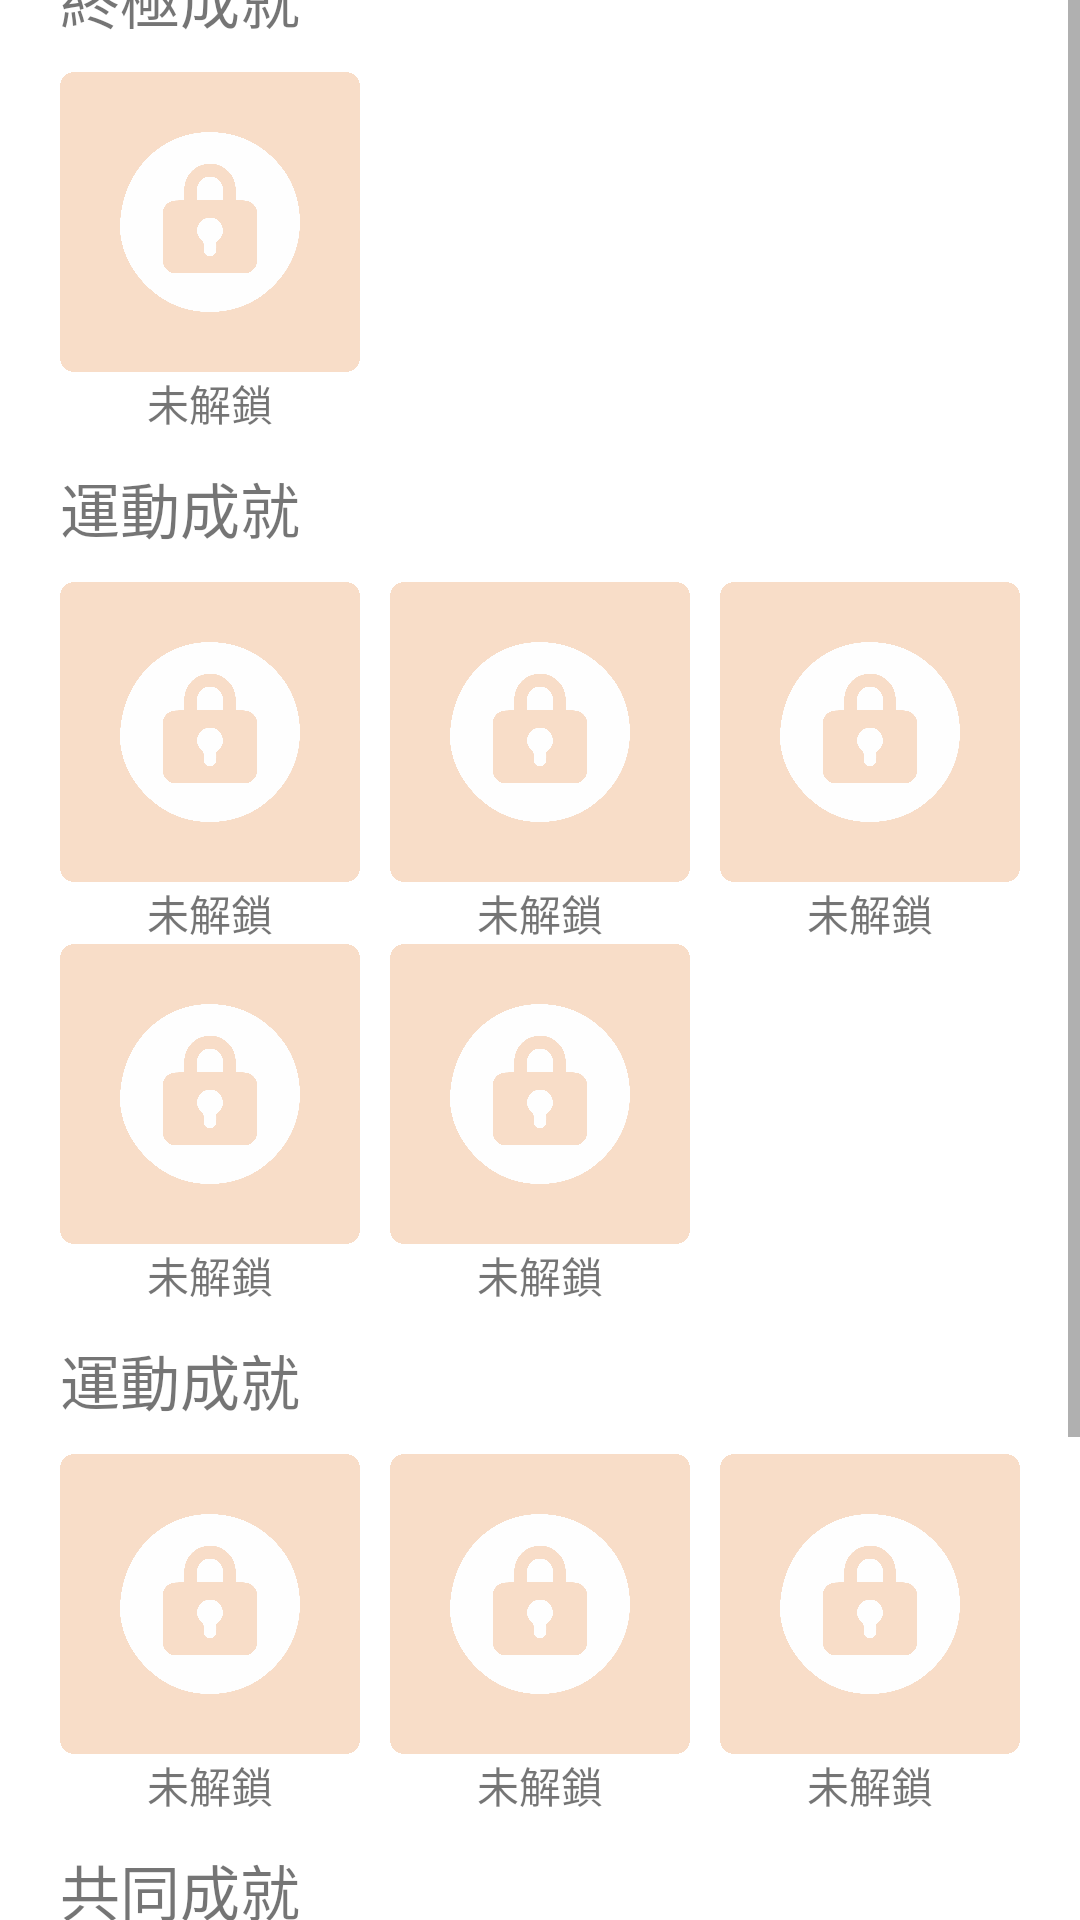

Write the Android layout XML for this screen, with the resource values it uses.
<!-- AndroidManifest.xml: application theme Theme.BodyBoost -->
<!-- res/layout/fragment_achievement.xml -->
<?xml version="1.0" encoding="utf-8"?>
<ScrollView xmlns:android="http://schemas.android.com/apk/res/android"
    xmlns:tools="http://schemas.android.com/tools"
    android:layout_width="match_parent"
    android:layout_height="match_parent"
    tools:context=".Setting.EditFragment"
    android:background="@color/white">

    <LinearLayout
        android:layout_width="match_parent"
        android:layout_height="match_parent"
        android:orientation="vertical"
        android:layout_gravity="center_vertical"
        android:layout_marginTop="100dp">

        <TextView
            android:layout_width="wrap_content"
            android:layout_height="wrap_content"
            android:text="終極成就"
            android:layout_marginBottom="10dp"
            android:layout_marginLeft="20dp"
            android:textSize="20dp"/>

        <FrameLayout
            android:layout_width="match_parent"
            android:layout_height="wrap_content"
            android:layout_marginLeft="20dp"
            android:layout_marginRight="20dp">
            <LinearLayout
                android:id="@+id/final_goal"
                android:layout_width="wrap_content"
                android:layout_height="wrap_content"
                android:orientation="vertical"
                android:layout_gravity="left">
                <ImageView
                    android:layout_width="100dp"
                    android:layout_height="100dp"
                    android:background="@drawable/item"/>
                <TextView
                    android:layout_width="wrap_content"
                    android:layout_height="wrap_content"
                    android:layout_gravity="center"
                    android:text="未解鎖"/>
            </LinearLayout>


        </FrameLayout>
        <TextView
            android:layout_width="wrap_content"
            android:layout_height="wrap_content"
            android:text="運動成就"
            android:layout_marginBottom="10dp"
            android:layout_marginLeft="20dp"
            android:textSize="20dp"
            android:layout_marginTop="10dp"/>

        <FrameLayout
            android:layout_width="match_parent"
            android:layout_height="wrap_content"
            android:layout_marginLeft="20dp"
            android:layout_marginRight="20dp">
            <LinearLayout
                android:id="@+id/goal_08"
                android:layout_width="wrap_content"
                android:layout_height="wrap_content"
                android:orientation="vertical"
                android:layout_gravity="left">
                <ImageView
                    android:id="@+id/goal_08_img"
                    android:layout_width="100dp"
                    android:layout_height="100dp"
                    android:background="@drawable/item"/>
                <TextView
                    android:id="@+id/goal_08_txt"
                    android:layout_width="wrap_content"
                    android:layout_height="wrap_content"
                    android:layout_gravity="center"
                    android:text="未解鎖"/>
            </LinearLayout>

            <LinearLayout
                android:id="@+id/goal_09"
                android:layout_width="wrap_content"
                android:layout_height="wrap_content"
                android:orientation="vertical"
                android:layout_gravity="center">
                <ImageView
                    android:id="@+id/goal_09_img"
                    android:layout_width="100dp"
                    android:layout_height="100dp"
                    android:background="@drawable/item"/>
                <TextView
                    android:id="@+id/goal_09_txt"
                    android:layout_width="wrap_content"
                    android:layout_height="wrap_content"
                    android:layout_gravity="center"
                    android:text="未解鎖"/>
            </LinearLayout>
            <LinearLayout
                android:layout_width="wrap_content"
                android:layout_height="wrap_content"
                android:orientation="vertical"
                android:layout_gravity="right">
                <ImageView
                    android:layout_width="100dp"
                    android:layout_height="100dp"
                    android:background="@drawable/item"/>
                <TextView
                    android:layout_width="wrap_content"
                    android:layout_height="wrap_content"
                    android:layout_gravity="center"
                    android:text="未解鎖"/>
            </LinearLayout>
        </FrameLayout>

        <FrameLayout
            android:layout_width="match_parent"
            android:layout_height="wrap_content"
            android:layout_marginLeft="20dp"
            android:layout_marginRight="20dp">
            <LinearLayout
                android:layout_width="wrap_content"
                android:layout_height="wrap_content"
                android:orientation="vertical"
                android:layout_gravity="left">
                <ImageView
                    android:layout_width="100dp"
                    android:layout_height="100dp"
                    android:background="@drawable/item"/>
                <TextView
                    android:layout_width="wrap_content"
                    android:layout_height="wrap_content"
                    android:layout_gravity="center"
                    android:text="未解鎖"/>
            </LinearLayout>

            <LinearLayout
                android:layout_width="wrap_content"
                android:layout_height="wrap_content"
                android:orientation="vertical"
                android:layout_gravity="center">
                <ImageView
                    android:layout_width="100dp"
                    android:layout_height="100dp"
                    android:background="@drawable/item"/>
                <TextView
                    android:layout_width="wrap_content"
                    android:layout_height="wrap_content"
                    android:layout_gravity="center"
                    android:text="未解鎖"/>
            </LinearLayout>
        </FrameLayout>
        <TextView
            android:layout_width="wrap_content"
            android:layout_height="wrap_content"
            android:text="運動成就"
            android:layout_marginBottom="10dp"
            android:layout_marginLeft="20dp"
            android:textSize="20dp"
            android:layout_marginTop="10dp"/>

        <FrameLayout
            android:layout_width="match_parent"
            android:layout_height="wrap_content"
            android:layout_marginLeft="20dp"
            android:layout_marginRight="20dp">
            <LinearLayout
                android:layout_width="wrap_content"
                android:layout_height="wrap_content"
                android:orientation="vertical"
                android:layout_gravity="left">
                <ImageView
                    android:layout_width="100dp"
                    android:layout_height="100dp"
                    android:background="@drawable/item"/>
                <TextView
                    android:layout_width="wrap_content"
                    android:layout_height="wrap_content"
                    android:layout_gravity="center"
                    android:text="未解鎖"/>
            </LinearLayout>

            <LinearLayout
                android:layout_width="wrap_content"
                android:layout_height="wrap_content"
                android:orientation="vertical"
                android:layout_gravity="center">
                <ImageView
                    android:layout_width="100dp"
                    android:layout_height="100dp"
                    android:background="@drawable/item"/>
                <TextView
                    android:layout_width="wrap_content"
                    android:layout_height="wrap_content"
                    android:layout_gravity="center"
                    android:text="未解鎖"/>
            </LinearLayout>
            <LinearLayout
                android:layout_width="wrap_content"
                android:layout_height="wrap_content"
                android:orientation="vertical"
                android:layout_gravity="right">
                <ImageView
                    android:layout_width="100dp"
                    android:layout_height="100dp"
                    android:background="@drawable/item"/>
                <TextView
                    android:layout_width="wrap_content"
                    android:layout_height="wrap_content"
                    android:layout_gravity="center"
                    android:text="未解鎖"/>
            </LinearLayout>
        </FrameLayout>


        <TextView
            android:layout_width="wrap_content"
            android:layout_height="wrap_content"
            android:text="共同成就"
            android:layout_marginBottom="10dp"
            android:layout_marginLeft="20dp"
            android:textSize="20dp"
            android:layout_marginTop="10dp"/>

        <FrameLayout
            android:layout_width="match_parent"
            android:layout_height="wrap_content"
            android:layout_marginLeft="20dp"
            android:layout_marginRight="20dp"
            android:layout_marginBottom="80dp">
            <LinearLayout
                android:layout_width="wrap_content"
                android:layout_height="wrap_content"
                android:orientation="vertical"
                android:layout_gravity="left">
                <ImageView
                    android:layout_width="100dp"
                    android:layout_height="100dp"
                    android:background="@drawable/item"/>
                <TextView
                    android:layout_width="wrap_content"
                    android:layout_height="wrap_content"
                    android:layout_gravity="center"
                    android:text="未解鎖"/>
            </LinearLayout>

            <LinearLayout
                android:layout_width="wrap_content"
                android:layout_height="wrap_content"
                android:orientation="vertical"
                android:layout_gravity="center">
                <ImageView
                    android:layout_width="100dp"
                    android:layout_height="100dp"
                    android:background="@drawable/item"/>
                <TextView
                    android:layout_width="wrap_content"
                    android:layout_height="wrap_content"
                    android:layout_gravity="center"
                    android:text="未解鎖"/>
            </LinearLayout>
            <LinearLayout
                android:layout_width="wrap_content"
                android:layout_height="wrap_content"
                android:orientation="vertical"
                android:layout_gravity="right">
                <ImageView
                    android:layout_width="100dp"
                    android:layout_height="100dp"
                    android:background="@drawable/item"/>
                <TextView
                    android:layout_width="wrap_content"
                    android:layout_height="wrap_content"
                    android:layout_gravity="center"
                    android:text="未解鎖"/>
            </LinearLayout>
        </FrameLayout>


    </LinearLayout>

</ScrollView>
<!-- resources referenced by this layout -->
<resources>
  <color name="white">#FFFFFFFF</color>
  <!-- drawable item: png bitmap (drawable, 112564 bytes) -->
  <style name="Theme.BodyBoost" parent="Theme.MaterialComponents.DayNight.NoActionBar">
          
          <item name="colorPrimary">@color/Second</item>
          <item name="colorPrimaryVariant">#AEC5EB</item>
          <item name="colorOnPrimary">@color/Second</item>
          <item name="android:iconTint">@color/white</item>
          <item name="actionBarPopupTheme">@color/white</item>
          
          <item name="colorSecondary">@color/Lavender</item>
          <item name="colorSecondaryVariant">@color/Lavender</item>
          <item name="colorOnSecondary">@color/Second</item>
          
          <item name="android:statusBarColor">?attr/colorPrimaryVariant</item>
          
      </style>
  <color name="Second">#E39D8F</color>
  <color name="Lavender">#AEC5EB</color>
</resources>
